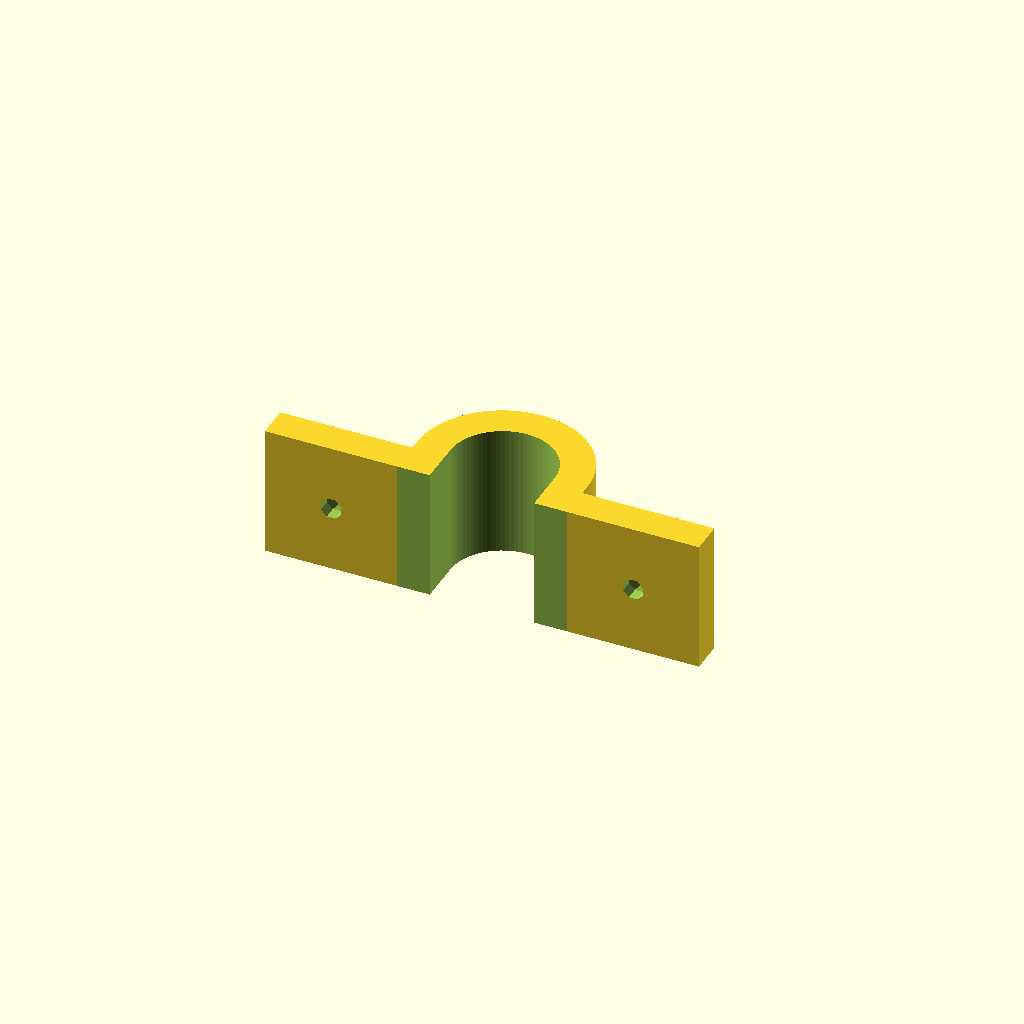
Cell 1 — every parameter at its default value.
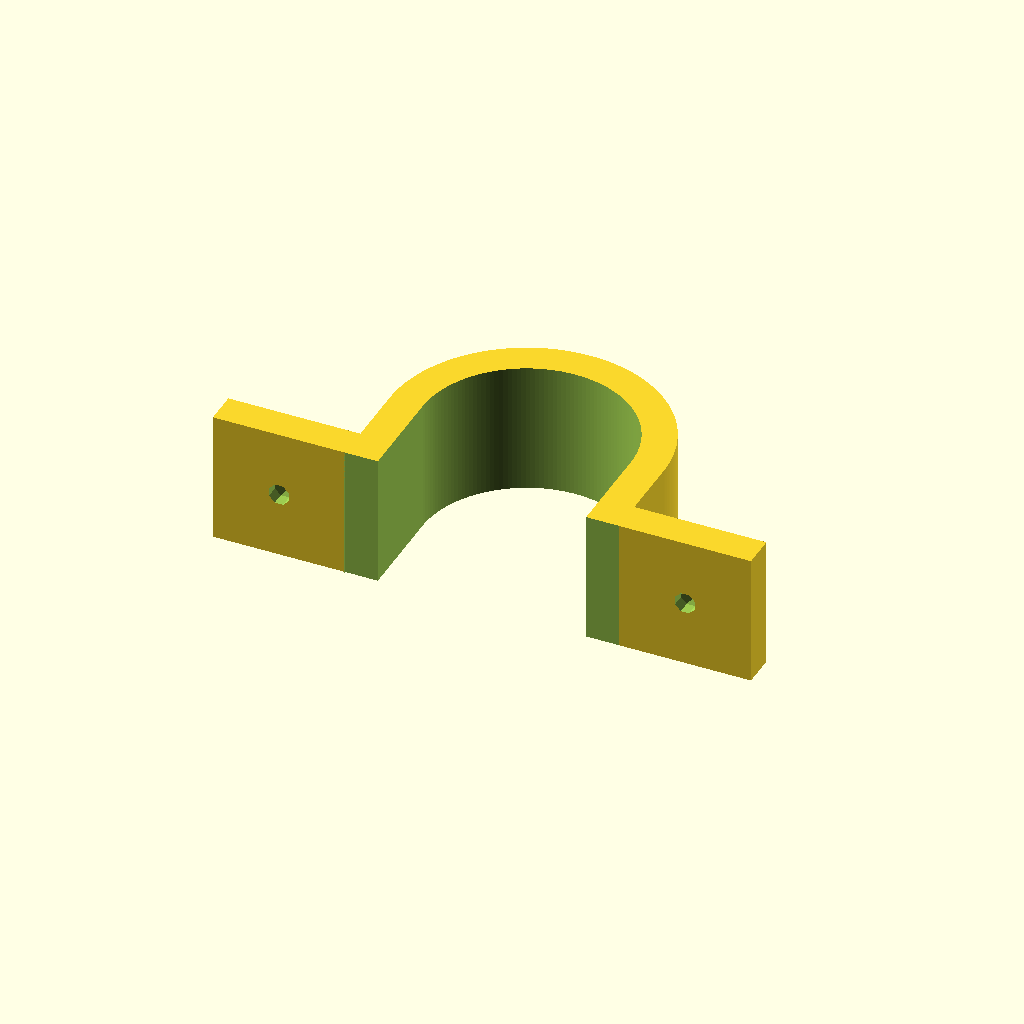
Cell 2: the same model with d = 50.4.
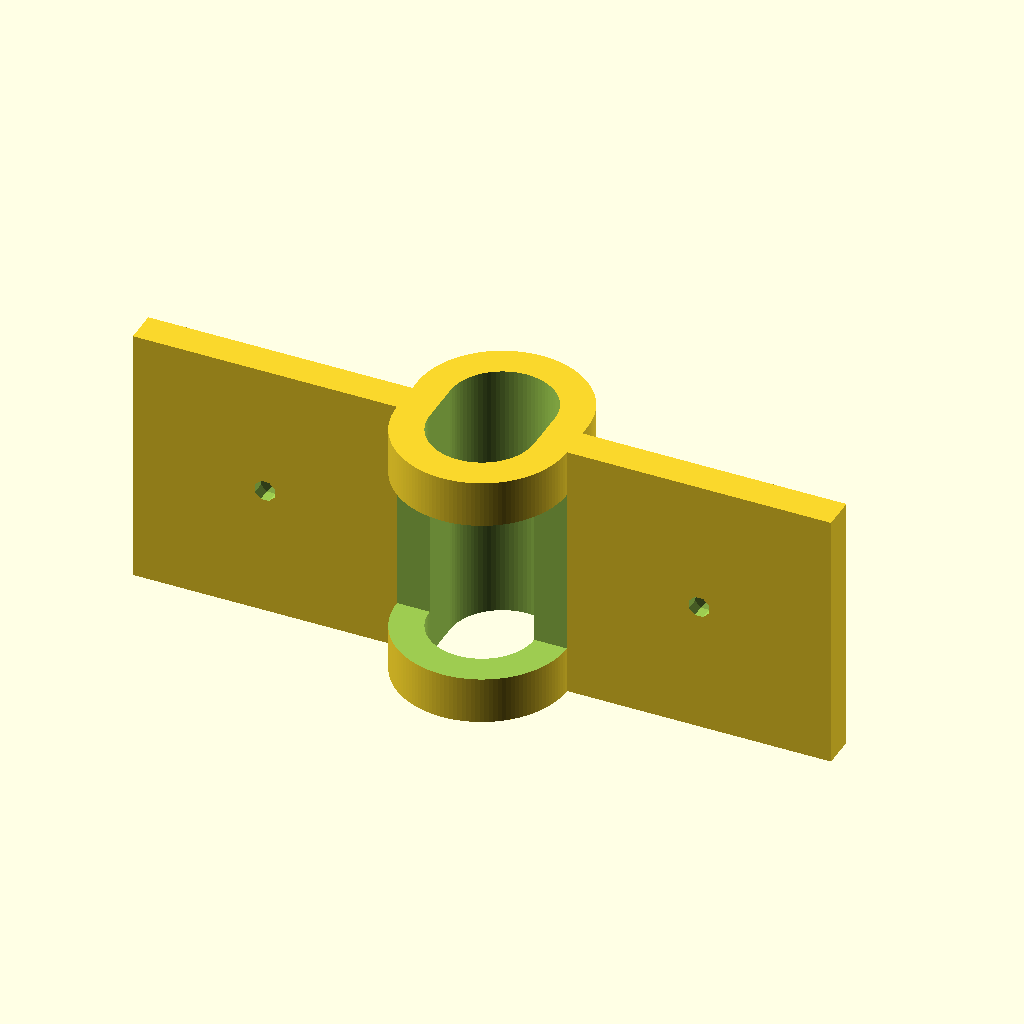
Cell 3 — h set to 64, the other parameters unchanged.
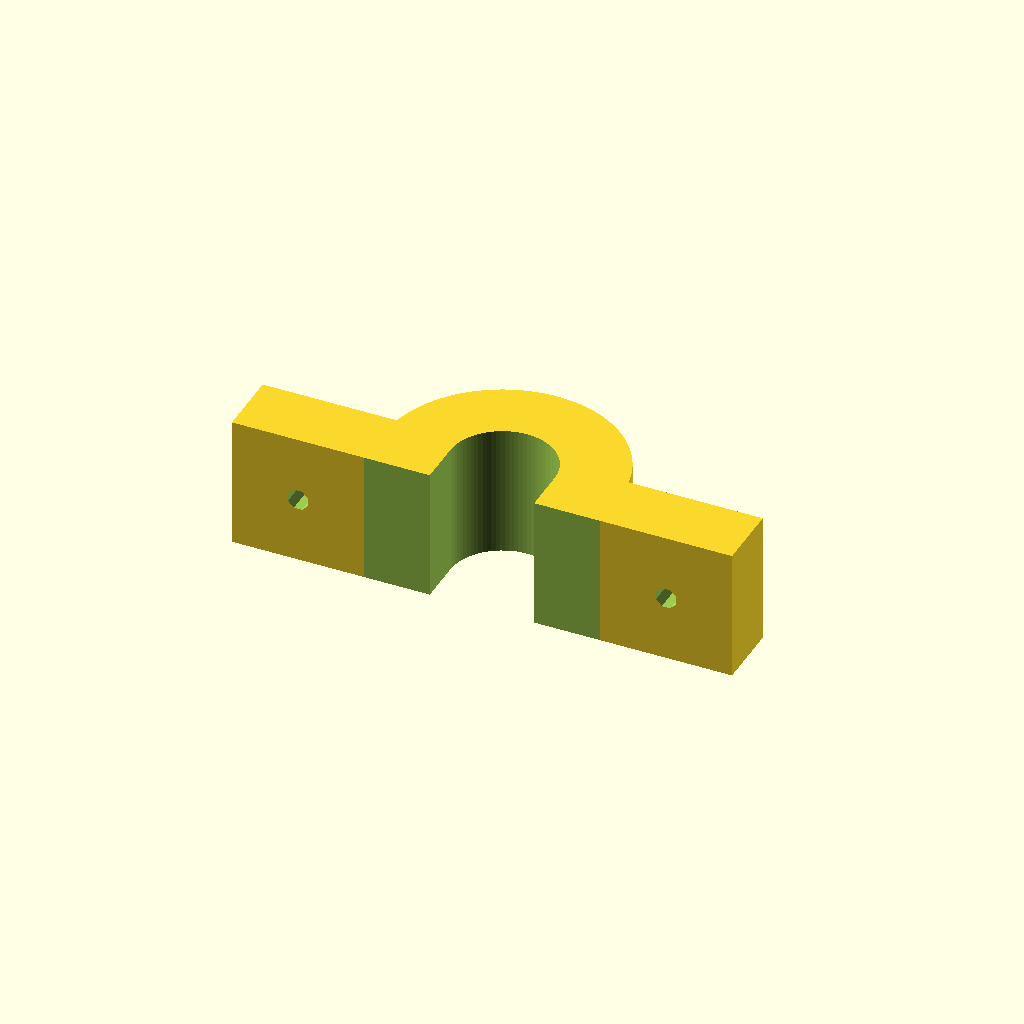
Cell 4 — t set to 16, the other parameters unchanged.
All cells are drawn from one camera (rotation 55°, 0°, 25°, orthographic, colour scheme Cornfield), so only the parameter changes between them.
OpenSCAD source file bracket.scad:
$fa = .01;
$fs = $preview ? 1 :.2;

d = 25.2;
h = 32;
t = 8;

screw_d=4.75;
cs_d=8.45;
cs_h = 5;
ep = .1;
squish=2;

sin8 = 1/cos(360/16);

module screw(){
    rotate([-90,360/16,0]) {
        cylinder(d=screw_d*sin8+ep, h=t+ep, center=true, $fn=8);
        translate([0,0,t/2-cs_h/2+ep]) cylinder(d1=screw_d*sin8+ep, d2=cs_d*sin8+ep, h=cs_h, center=true, $fn=8);
    }
};

difference(){
    union(){
        translate([0,t/2,0]) cube([d+2*t+2*h,t,h], center=true);
        hull(){
            translate([0, d/2-squish, 0]) cylinder(d=d+2*t, h=h, center=true);
            translate([0,          0, 0]) cylinder(d=d+2*t, h=h, center=true);
        }
    }
    hull(){
        translate([0, d/2-squish, 0]) cylinder(d=d+ep, h=h+ep, center=true);
        translate([0,          0, 0]) cylinder(d=d+ep, h=h+ep, center=true);
    }
    translate([0, -(d+2*t)/2, 0]) cube(d+2*t, center=true);
    translate([ (d/2+t+h/2), t/2, 0]) screw();
    translate([-(d/2+t+h/2), t/2, 0]) screw();
}
Parameter table extracted from the source (name, type, default, range or options):
d: number, default 25.2
h: number, default 32
t: number, default 8
screw_d: number, default 4.75
cs_d: number, default 8.45
cs_h: number, default 5
ep: number, default 0.1
squish: number, default 2
